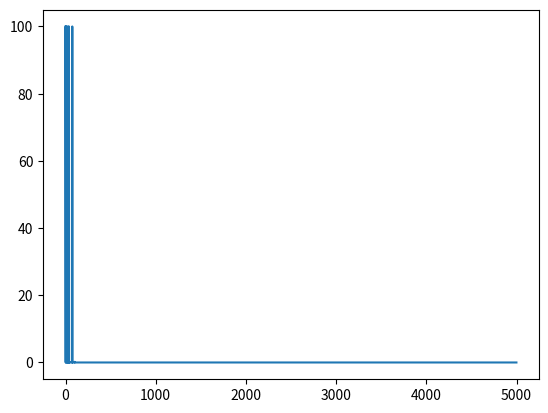

Write Python code to recreate this figure. (Note: this script raises an exception after producing the figure.)
#!/usr/bin/env python2
# -*- coding: utf-8 -*-
"""
Created on Sat Jan  6 09:51:43 2018
Monte Carlo
[redacted]
"""
# Windy (0.5 a), negative grid (-0.2), with game_over, move, init a starting point
# in grid, store step and reward altogther
# only need a grid class
# Do 2000 episode
# Move until game_over, return value and reward, reward -100 and end game if end up in the same pos
# Go backward to trace each value and update, if value updated †hen pass
# Use epsilon greedy when decide follow policy or not
# Update policy until E, update each episode
import numpy as np
import matplotlib.pyplot as plt
class Grid():
    def __init__(self, size, walls, end_states):
        self.size = size
        self.walls = walls
        self.end_states = end_states
        self.all_states = {}
        for i in range(size[0]):
            for j in range(size[1]):
                if (i,j) not in walls:
                    self.all_states[(i,j)] = -0.2
        for x in end_states:
            self.all_states[x] = end_states[x]
        self.sa_history = []
        self.reward_history = []
        self.game_over = False
    def action(self, a):
        p = np.random.randn()
        if p > 0.5:
            return a
        else:
            n = np.random.randint(1,5)
            return n
    def move(self, a, i, j):
        self.sa_history.append(((i, j), a))
        old_n = (i,j)
        n = (i,j)
        if a==1:
            if i>0 and (i-1, j) not in self.walls:
                n = (i-1, j) # up
        if a==2:
            if j<self.size[1]-1 and (i, j+1) not in self.walls:
                n = (i, j+1) # right
        if a==3:
            if i<self.size[0]-1 and (i+1, j) not in self.walls:
                n = (i+1, j) # down
        if a==4:
            if j>0 and (i, j-1) not in self.walls:
                n = (i, j-1) # left
        if n == old_n:
            self.reward_history.append(-100.0)
            self.game_over = True
        else:
            self.reward_history.append(self.all_states[n])
        if n in self.end_states:
            self.game_over = True
        return n[0], n[1]
    def reset(self):
        self.sa_history = []
        self.reward_history = []
        self.game_over = False
        
# initiate grid
size = (3, 4)
end_states = {}
end_states[(0,3)] = 1.0
end_states[(1,3)] = -1.0
walls = [(1,1)]
grid = Grid(size, walls, end_states)
def draw_value(value, show = True):
    print('-----------------------------')
    for i in range(size[0]):
        v = ''
        for j in range(size[1]):
            v = v + str(value[(i,j)])
            v = v + '\t'
        print(v)
    print('-----------------------------')
    
def draw_policy(policy, show = True):
    print('-----------------------------')
    for i in range(size[0]):
        p = ''
        for j in range(size[1]):
            if (i,j) in policy:
                p = p + str(policy[(i,j)])
                p = p + '\t'
            else:
                p = p + str(0)
                p = p + '\t'
        print(p)
    print('-----------------------------')
        
def eval_policy(policy, V, all_states): 
    for s in all_states:
        max_value = -100000000000.0
        max_action = 0
        for a in range(1,5):
            if V[s][a] > max_value:
                max_value = V[s][a]
                max_action = a
        policy[s] = max_action
    return policy
# how to put Enough:
def game(E, lr):
    deltas = []
    policy = {}
    for i in range(size[0]):
        for j in range(size[1]):
            if (i,j) not in walls:
                policy[(i, j)] = np.random.randint(1,5)
    V = {}
    Q = {}
    for s in grid.all_states:
        V[s] = {}
        Q[s] = {}
        for a in range(1,5):
            V[s][a] = 0
            Q[s][a] = []
    x, y = 0, 0
    for i in range(5000):
        print(i)
        while not grid.game_over:
            p = np.random.randn()
            if p > E:
                x, y = grid.move(grid.action(policy[(x,y)]), i = x, j = y)
            else:
                x, y = grid.move(grid.action(np.random.randint(1,5)), i = x, j = y)
        grid.reward_history.reverse()
        grid.sa_history.reverse()
        visited_state = []
        for n, m in enumerate(grid.sa_history):
            s = m[0]
            a = m[1]
            v = 0
            biggest_change = -100.0
            if s not in visited_state:
                v = grid.reward_history[n] + lr*v
                Q[s][a].append(v)
                old_value = V[s][a]
                new_value = np.mean(Q[s][a])
                biggest_change = max(biggest_change, abs(old_value-new_value))
                V[s][a] = np.mean(Q[s][a])
        policy = eval_policy(policy, V, grid.all_states.keys())
        deltas.append(biggest_change)
        grid.reset()
    # value to do policy
    value = {}
    for s in V:
        total = 0
        count = 0
        for a in V[s]:
            if V[s][a]!=-1000.0:
                total += V[s][a]
                count += 1
        value[s] = total/count
    draw_policy(policy)
    return deltas
deltas = game(0.06, 0.4)
ax = plt.plot(deltas)
ax.set_xscale("log")
show()
